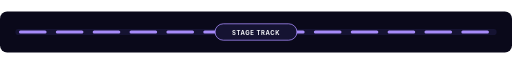
t = 0.00 s
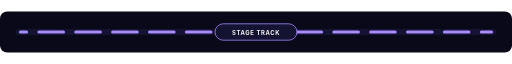
t = 1.00 s
t = 2.00 s: frame unchanged from t = 0.00 s, image omitted
t = 3.00 s: frame unchanged from t = 1.00 s, image omitted

The animated SVG that drew these frames (rendered in a browser with its animation timeline set to each time). Animation: 1 SMIL element (animate=1); one cycle of 4.00 s, repeats indefinitely.

<svg xmlns="http://www.w3.org/2000/svg" viewBox="0 0 1000 80" width="1000" height="80" role="img" aria-labelledby="divider_pipeline_stage_trackTitle divider_pipeline_stage_trackDesc">
  <title id="divider_pipeline_stage_trackTitle">Pipeline Stage Track</title>
  <desc id="divider_pipeline_stage_trackDesc">Animated README section divider for Pipeline Stage Track with continuous signal motion.</desc>
  <g id="divider_pipeline_stage_trackBase" data-edit-id="base" data-edit-label="Divider background" data-edit-lock="true"><rect x="0" y="0" width="1000" height="80" rx="14" fill="#0a091a"/></g>
  <g id="divider_pipeline_stage_trackTrack" data-edit-id="track" data-edit-label="Animated divider track"><rect x="30" y="34" width="940" height="12" rx="6" fill="#151332"/><path d="M40 40H960" stroke="#a78bfa" stroke-width="6" stroke-linecap="round" stroke-dasharray="48 24"><animate id="divider_pipeline_stage_trackBarFlow" attributeName="stroke-dashoffset" values="144;0" dur="4s" repeatCount="indefinite"/></path></g>
  <g id="divider_pipeline_stage_trackBadge" data-edit-id="badge" data-edit-label="Center divider badge"><rect x="420" y="24" width="160" height="32" rx="16" fill="#151332" stroke="#a78bfa" stroke-width="1.5"/><text id="divider_pipeline_stage_trackTagText" data-edit-id="tag-text" data-edit-label="Divider label" x="500" y="45" text-anchor="middle" font-family="Inter,ui-sans-serif,system-ui,sans-serif" font-size="11.5" font-weight="750" letter-spacing="1.2" fill="#f8fafc">STAGE TRACK</text></g>
</svg>
